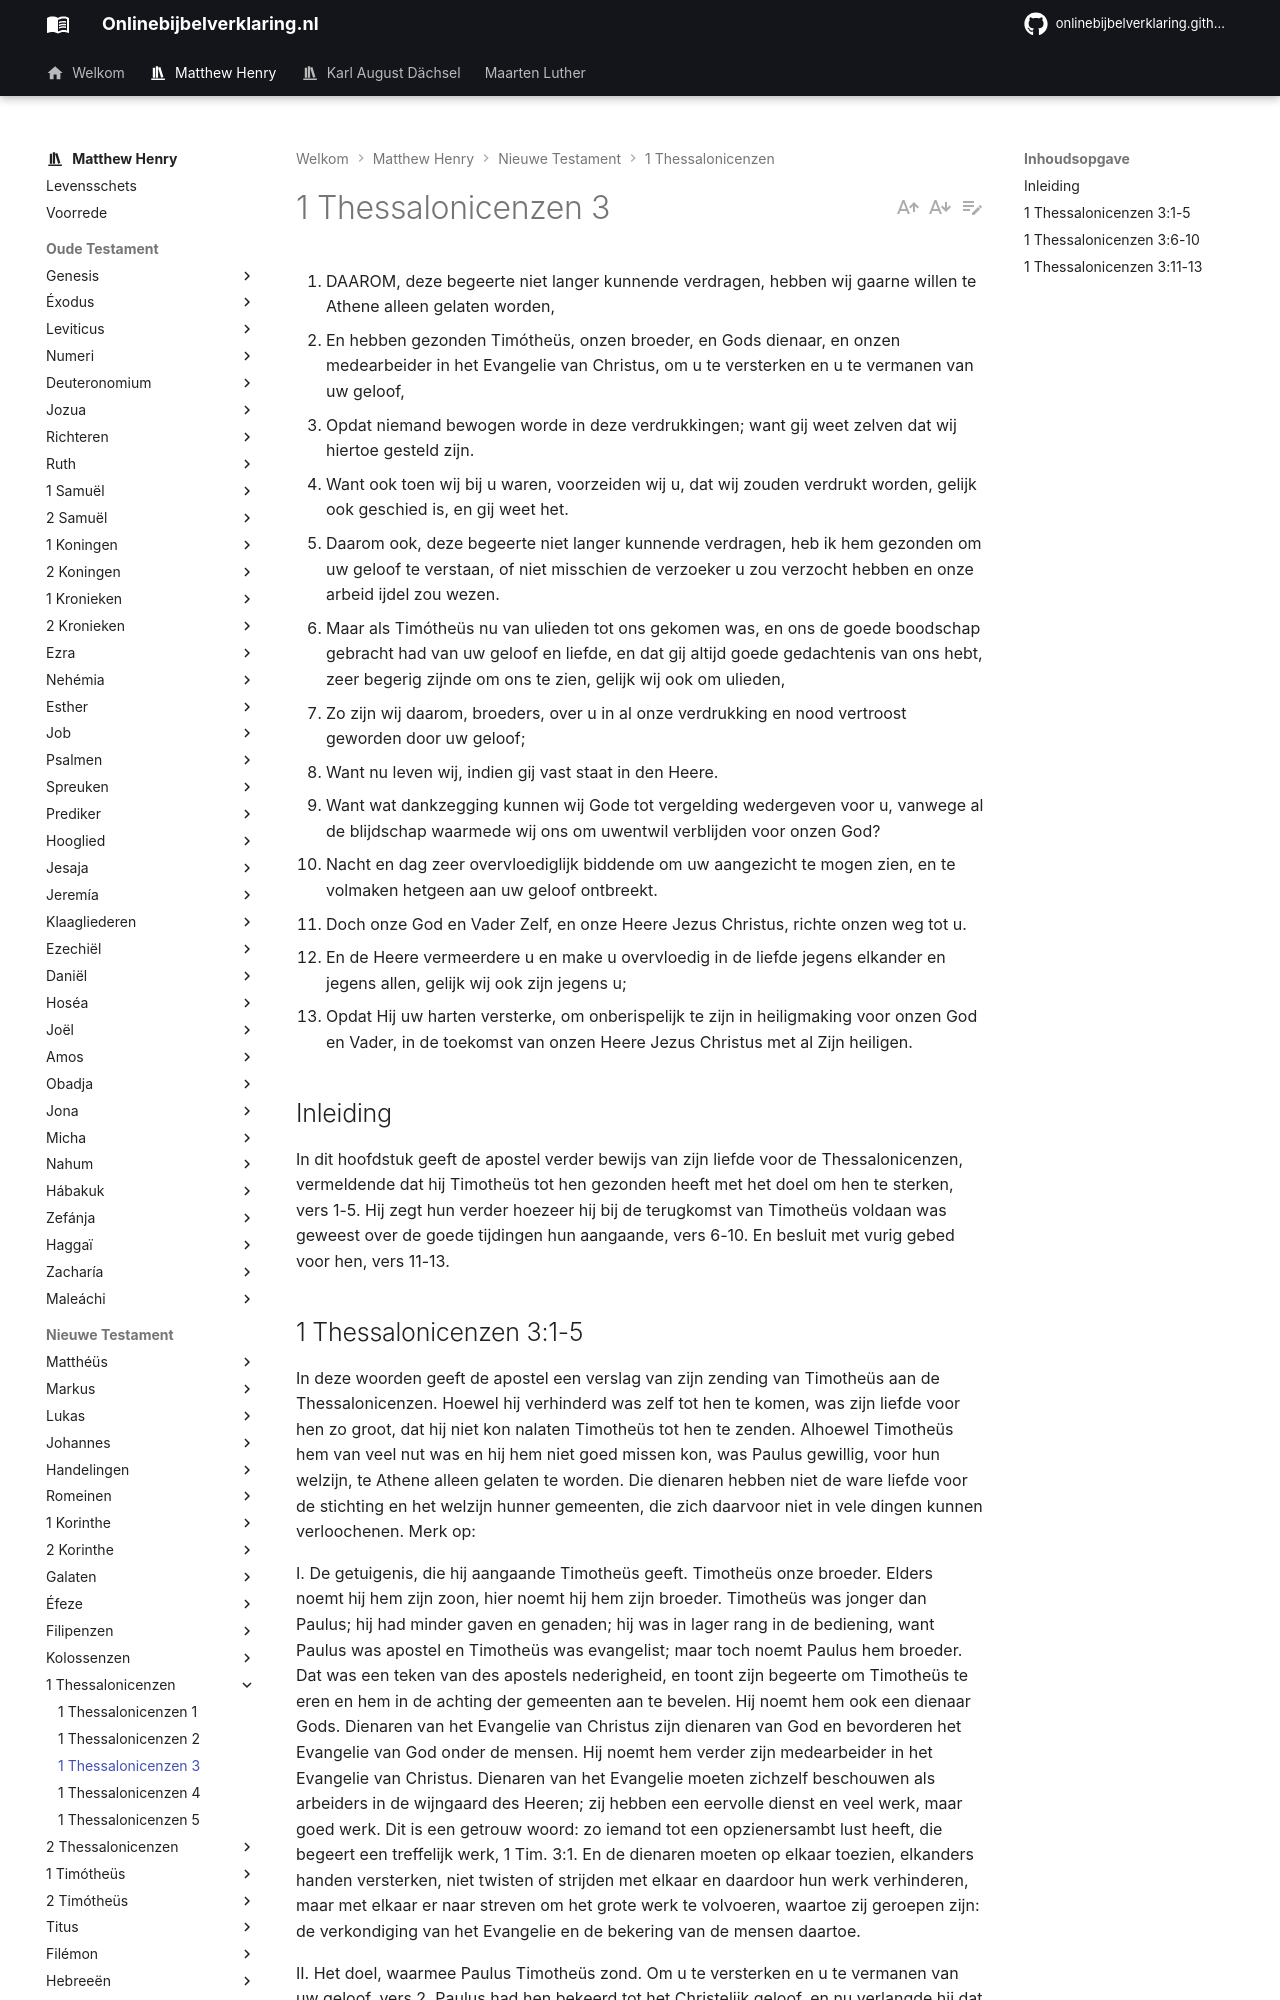

repository: onlinebijbelverklaring/onlinebijbelverklaring.github.io · page: matthewhenry/1Thessalonicenzen/1Thessalonicenzen3/index.html · generator: mkdocs

1. DAAROM, deze begeerte niet langer kunnende verdragen, hebben wij gaarne willen te Athene alleen gelaten worden,
2. En hebben gezonden Timótheüs, onzen broeder, en Gods dienaar, en onzen medearbeider in het Evangelie van Christus, om u te versterken en u te vermanen van uw geloof,
3. Opdat niemand bewogen worde in deze verdrukkingen; want gij weet zelven dat wij hiertoe gesteld zijn.
4. Want ook toen wij bij u waren, voorzeiden wij u, dat wij zouden verdrukt worden, gelijk ook geschied is, en gij weet het.
5. Daarom ook, deze begeerte niet langer kunnende verdragen, heb ik hem gezonden om uw geloof te verstaan, of niet misschien de verzoeker u zou verzocht hebben en onze arbeid ijdel zou wezen.
6. Maar als Timótheüs nu van ulieden tot ons gekomen was, en ons de goede boodschap gebracht had van uw geloof en liefde, en dat gij altijd goede gedachtenis van ons hebt, zeer begerig zijnde om ons te zien, gelijk wij ook om ulieden,
7. Zo zijn wij daarom, broeders, over u in al onze verdrukking en nood vertroost geworden door uw geloof;
8. Want nu leven wij, indien gij vast staat in den Heere.
9. Want wat dankzegging kunnen wij Gode tot vergelding wedergeven voor u, vanwege al de blijdschap waarmede wij ons om uwentwil verblijden voor onzen God?
10. Nacht en dag zeer overvloediglijk biddende om uw aangezicht te mogen zien, en te volmaken hetgeen aan uw geloof ontbreekt.
11. Doch onze God en Vader Zelf, en onze Heere Jezus Christus, richte onzen weg tot u.
12. En de Heere vermeerdere u en make u overvloedig in de liefde jegens elkander en jegens allen, gelijk wij ook zijn jegens u;
13. Opdat Hij uw harten versterke, om onberispelijk te zijn in heiligmaking voor onzen God en Vader, in de toekomst van onzen Heere Jezus Christus met al Zijn heiligen.

## Inleiding

In dit hoofdstuk geeft de apostel verder bewijs van zijn liefde voor de Thessalonicenzen, vermeldende dat hij Timotheüs tot hen gezonden heeft met het doel om hen te sterken, vers 1-5. Hij zegt hun verder hoezeer hij bij de terugkomst van Timotheüs voldaan was geweest over de goede tijdingen hun aangaande, vers 6-10. En besluit met vurig gebed voor hen, vers 11-13.
